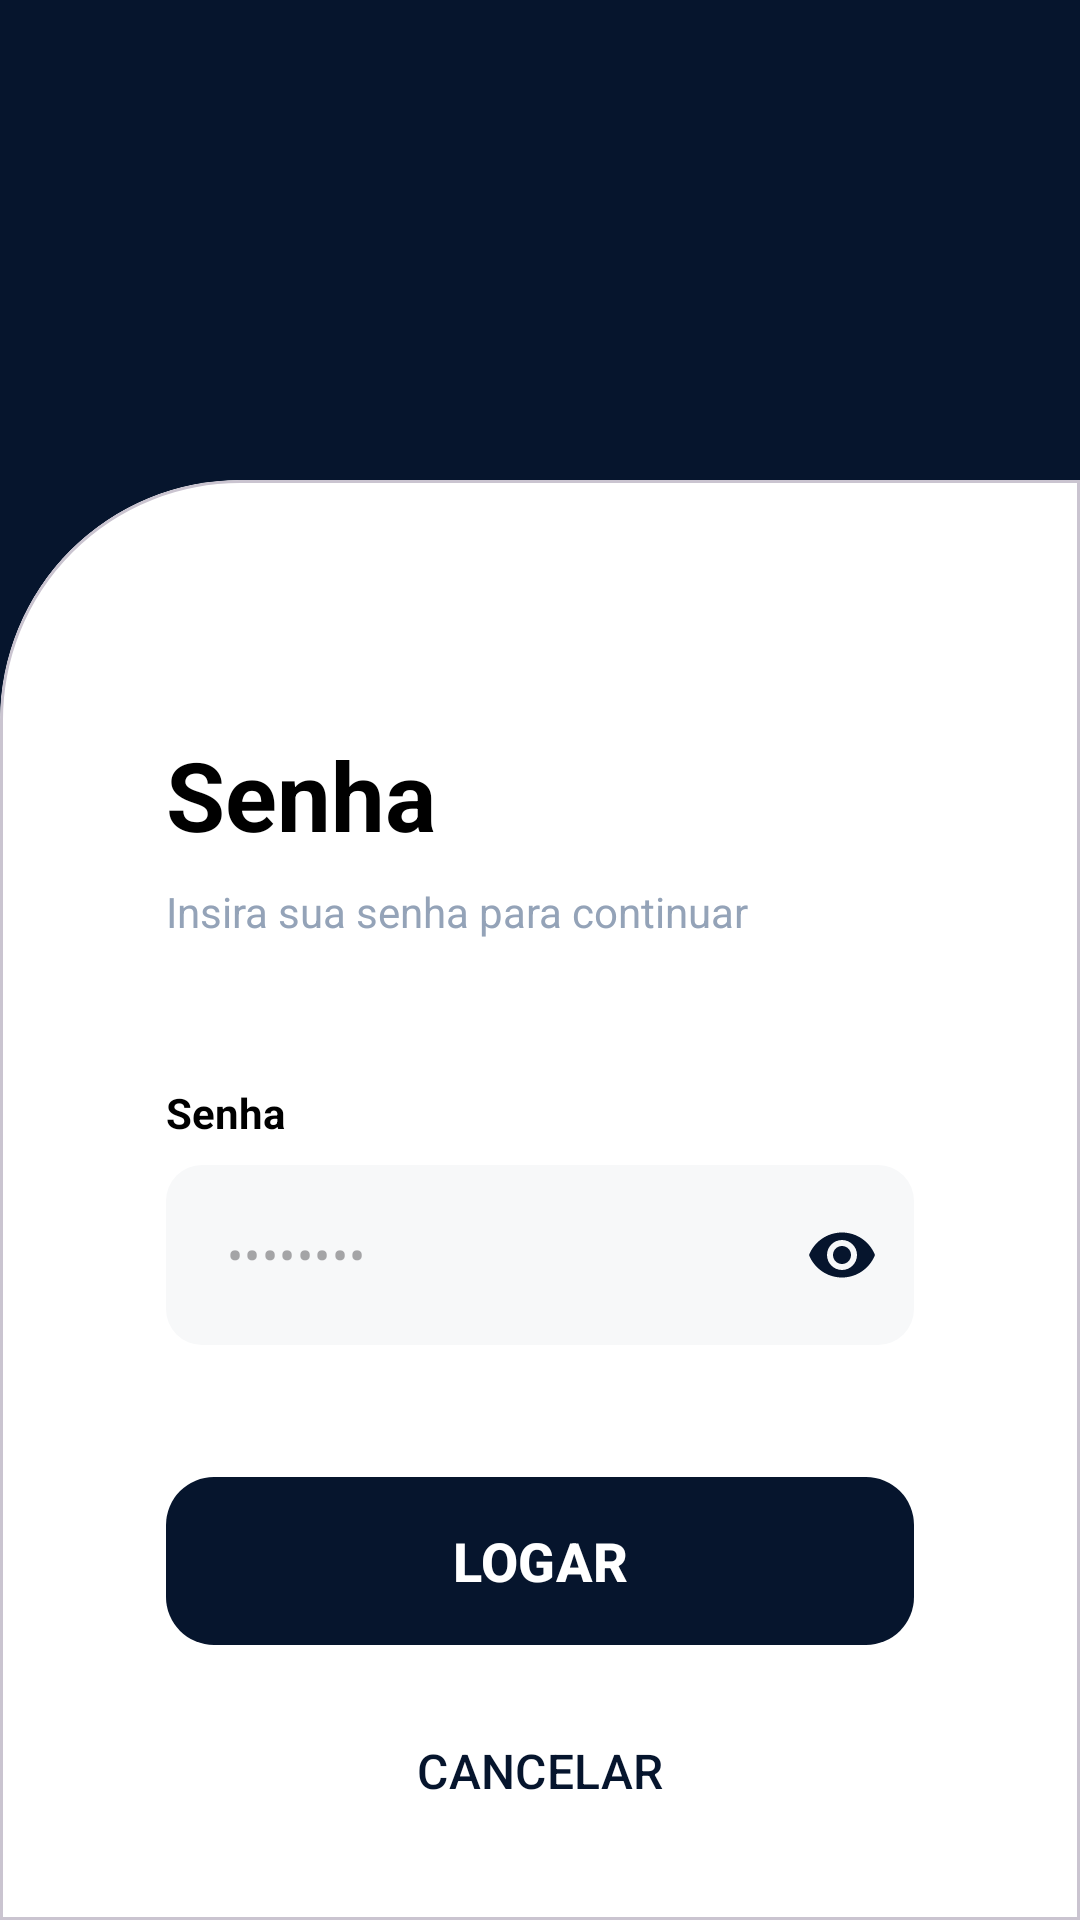

Write the Android layout XML for this screen, with the resource values it uses.
<!-- AndroidManifest.xml: application theme Theme.IMed -->
<!-- res/layout/activity_inserir_senha.xml -->
<?xml version="1.0" encoding="utf-8"?>
<androidx.constraintlayout.widget.ConstraintLayout xmlns:android="http://schemas.android.com/apk/res/android"
    xmlns:app="http://schemas.android.com/apk/res-auto"
    xmlns:tools="http://schemas.android.com/tools"
    android:layout_width="match_parent"
    android:layout_height="match_parent"
    android:background="@color/primary_navy"
    tools:context=".InserirSenhaActivity">

    
    <ImageView
        android:id="@+id/ivLogo"
        android:layout_width="160dp"
        android:layout_height="80dp"
        android:layout_marginTop="40dp"
        android:contentDescription="@string/logo_desc"
        android:scaleType="fitCenter"
        android:src="@drawable/logo_imed"
        app:layout_constraintEnd_toEndOf="parent"
        app:layout_constraintStart_toStartOf="parent"
        app:layout_constraintTop_toTopOf="parent" />

    
    <com.google.android.material.card.MaterialCardView
        android:id="@+id/contentCard"
        android:layout_width="match_parent"
        android:layout_height="0dp"
        android:layout_marginTop="40dp"
        app:cardBackgroundColor="@color/pure_white"
        app:cardElevation="0dp"
        app:layout_constraintBottom_toBottomOf="parent"
        app:layout_constraintTop_toBottomOf="@id/ivLogo"
        app:shapeAppearanceOverlay="@style/ShapeAppearance.IMed.LoginCard">

        <androidx.core.widget.NestedScrollView
            android:layout_width="match_parent"
            android:layout_height="match_parent"
            android:fillViewport="true">

            <androidx.constraintlayout.widget.ConstraintLayout
                android:layout_width="match_parent"
                android:layout_height="wrap_content"
                android:paddingHorizontal="32dp"
                android:paddingTop="60dp"
                android:paddingBottom="40dp">

                <TextView
                    android:id="@+id/tvPasswordTitle"
                    android:layout_width="wrap_content"
                    android:layout_height="wrap_content"
                    android:text="@string/password_title"
                    android:textColor="@color/pure_black"
                    android:textSize="32sp"
                    android:textStyle="bold"
                    app:layout_constraintStart_toStartOf="parent"
                    app:layout_constraintTop_toTopOf="parent" />

                <TextView
                    android:id="@+id/tvInstrucaoSenha"
                    android:layout_width="0dp"
                    android:layout_height="wrap_content"
                    android:layout_marginTop="8dp"
                    android:text="@string/password_instruction"
                    android:textColor="@color/hint_gray"
                    android:textSize="14sp"
                    app:layout_constraintEnd_toEndOf="parent"
                    app:layout_constraintStart_toStartOf="parent"
                    app:layout_constraintTop_toBottomOf="@id/tvPasswordTitle" />

                <TextView
                    android:id="@+id/tvPasswordLabel"
                    android:layout_width="wrap_content"
                    android:layout_height="wrap_content"
                    android:layout_marginTop="48dp"
                    android:text="@string/password_label"
                    android:textColor="@color/pure_black"
                    android:textSize="14sp"
                    android:textStyle="bold"
                    app:layout_constraintStart_toStartOf="parent"
                    app:layout_constraintTop_toBottomOf="@id/tvInstrucaoSenha" />

                <com.google.android.material.textfield.TextInputLayout
                    android:id="@+id/inputSenhaLayout"
                    android:layout_width="match_parent"
                    android:layout_height="wrap_content"
                    android:layout_marginTop="8dp"
                    app:boxBackgroundMode="none"
                    app:hintEnabled="false"
                    app:passwordToggleEnabled="true"
                    app:passwordToggleTint="@color/primary_navy"
                    app:layout_constraintTop_toBottomOf="@id/tvPasswordLabel">

                    <com.google.android.material.textfield.TextInputEditText
                        android:id="@+id/etSenha"
                        android:layout_width="match_parent"
                        android:layout_height="60dp"
                        android:background="@drawable/bg_input_new"
                        android:hint="@string/password_placeholder"
                        android:inputType="textPassword"
                        android:paddingHorizontal="20dp"
                        android:textColor="@color/pure_black" />
                </com.google.android.material.textfield.TextInputLayout>

                <com.google.android.material.button.MaterialButton
                    android:id="@+id/btnLogar"
                    android:layout_width="match_parent"
                    android:layout_height="64dp"
                    android:layout_marginTop="40dp"
                    android:text="@string/btn_login"
                    android:textAllCaps="false"
                    android:textColor="@color/pure_white"
                    android:textSize="18sp"
                    android:textStyle="bold"
                    app:backgroundTint="@color/primary_navy"
                    app:cornerRadius="16dp"
                    app:layout_constraintTop_toBottomOf="@id/inputSenhaLayout" />

                <com.google.android.material.button.MaterialButton
                    android:id="@+id/btnCancelar"
                    style="@style/Widget.Material3.Button.TextButton"
                    android:layout_width="match_parent"
                    android:layout_height="60dp"
                    android:layout_marginTop="8dp"
                    android:text="@string/btn_cancel"
                    android:textAllCaps="false"
                    android:textColor="@color/primary_navy"
                    android:textSize="16sp"
                    app:layout_constraintTop_toBottomOf="@id/btnLogar" />

                <TextView
                    android:id="@+id/tvRecuperarSenha"
                    android:layout_width="wrap_content"
                    android:layout_height="wrap_content"
                    android:layout_marginTop="20dp"
                    android:padding="12dp"
                    android:text="@string/tv_forgot_password"
                    android:textColor="@color/pure_black"
                    android:textSize="14sp"
                    app:layout_constraintEnd_toEndOf="parent"
                    app:layout_constraintStart_toStartOf="parent"
                    app:layout_constraintTop_toBottomOf="@id/btnCancelar" />

            </androidx.constraintlayout.widget.ConstraintLayout>
        </androidx.core.widget.NestedScrollView>
    </com.google.android.material.card.MaterialCardView>

</androidx.constraintlayout.widget.ConstraintLayout>
<!-- resources referenced by this layout -->
<resources>
  <color name="hint_gray">#94A3B8</color>
  <color name="primary_navy">#06152D</color>
  <color name="pure_black">#000000</color>
  <color name="pure_white">#FFFFFF</color>
  <!-- drawable bg_input_new (drawable) -->
  <?xml version="1.0" encoding="utf-8"?>
  <shape xmlns:android="http://schemas.android.com/apk/res/android">
      <solid android:color="@color/input_gray" />
      <corners android:radius="12dp" />
  </shape>
  <string name="btn_cancel">CANCELAR</string>
  <string name="btn_login">LOGAR</string>
  <string name="logo_desc">Logo iMed</string>
  <string name="password_instruction">Insira sua senha para continuar</string>
  <string name="password_label">Senha</string>
  <string name="password_placeholder">••••••••</string>
  <string name="password_title">Senha</string>
  <string name="tv_forgot_password">Esqueceu a senha? Recuperar conta</string>
  <style name="ShapeAppearance.IMed.LoginCard" parent="">
          <item name="cornerSizeTopLeft">80dp</item>
          <item name="cornerSizeTopRight">0dp</item>
          <item name="cornerSizeBottomLeft">0dp</item>
          <item name="cornerSizeBottomRight">0dp</item>
      </style>
  <style name="Theme.IMed" parent="Base.Theme.IMed" />
  <color name="input_gray">#F7F8F9</color>
  <style name="Base.Theme.IMed" parent="Theme.Material3.DayNight.NoActionBar">
          <item name="colorPrimary">@color/primary_navy</item>
          <item name="colorSecondary">@color/accent_blue</item>
          <item name="android:statusBarColor">@color/primary_navy</item>
      </style>
  <color name="accent_blue">#0D47A1</color>
</resources>
